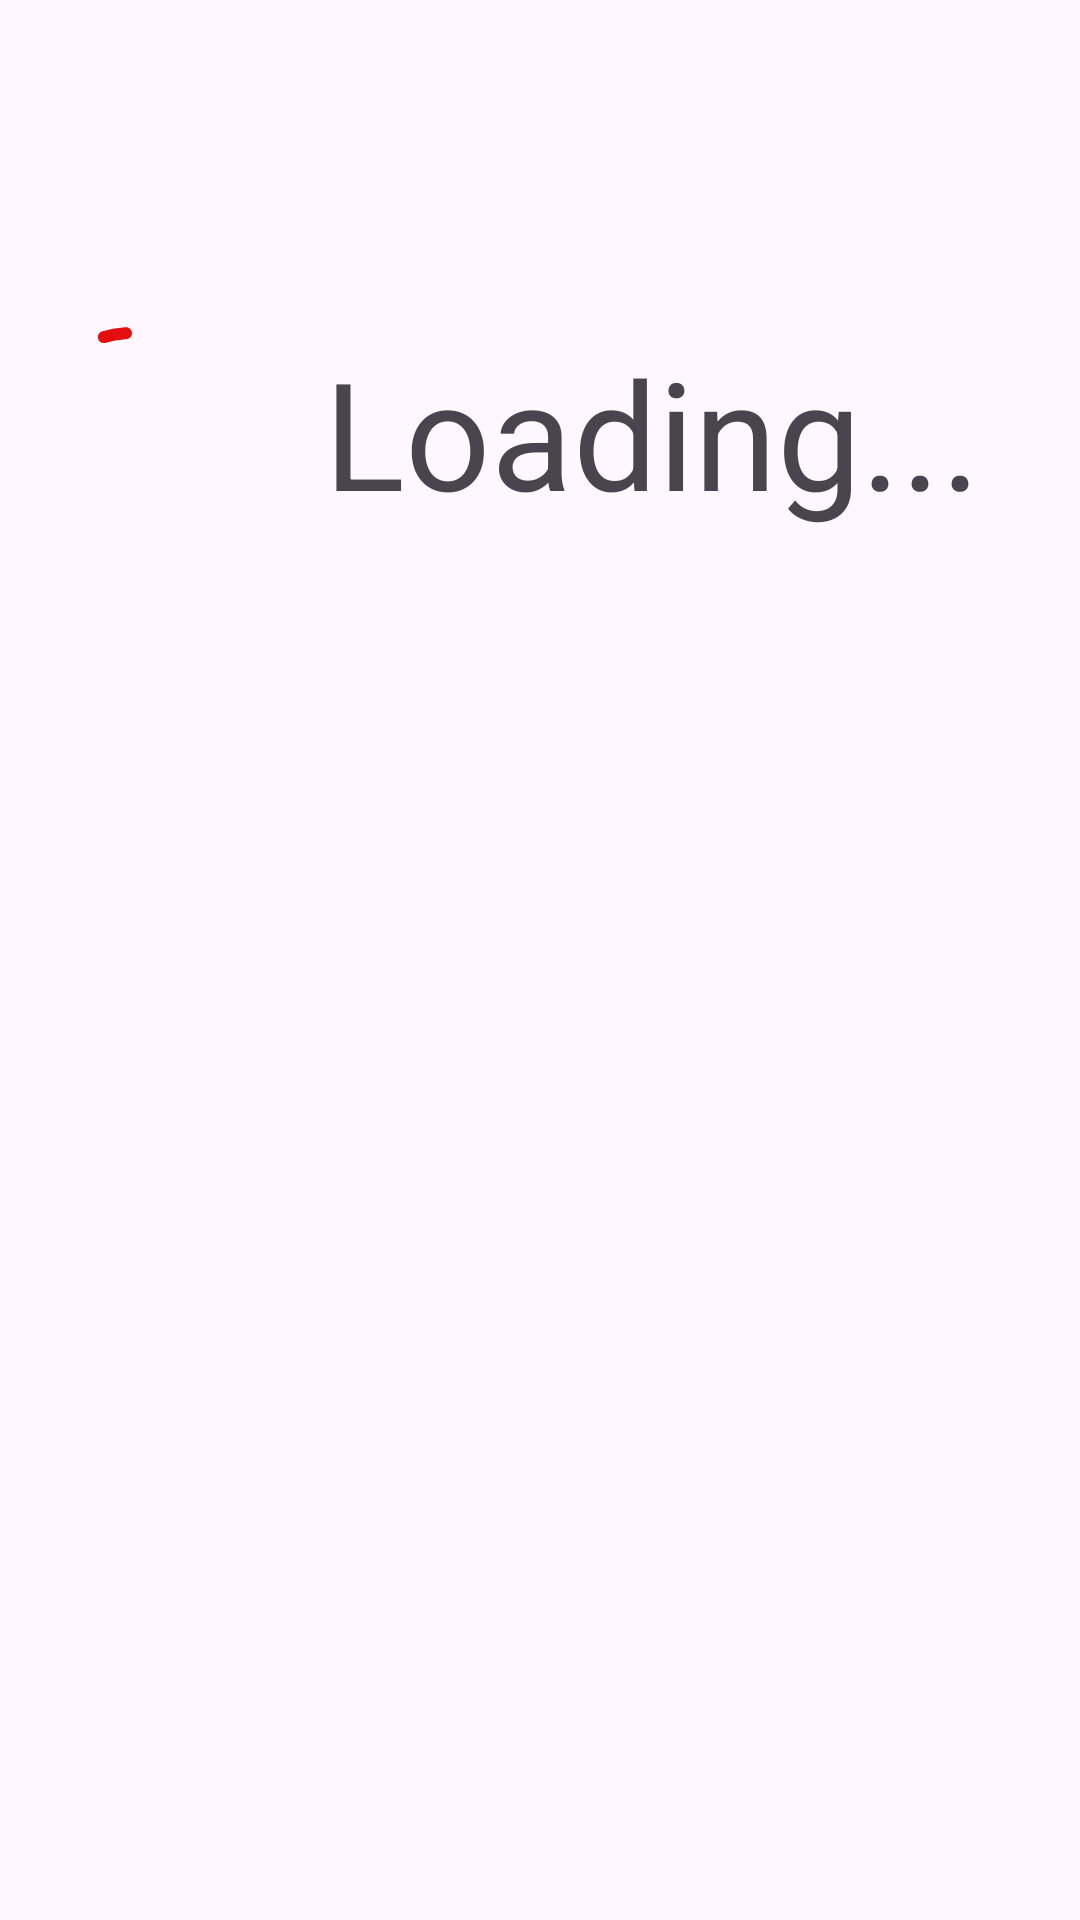

Layout XML and referenced resources for this Android screen:
<!-- AndroidManifest.xml: application theme Theme.Material3.Light.NoActionBar -->
<!-- res/layout/pets_fragment.xml -->
<?xml version="1.0" encoding="utf-8"?>
<androidx.constraintlayout.widget.ConstraintLayout xmlns:android="http://schemas.android.com/apk/res/android"
    xmlns:app="http://schemas.android.com/apk/res-auto"
    xmlns:tools="http://schemas.android.com/tools"
    android:layout_width="match_parent"
    android:layout_height="match_parent"
    tools:context=".ui.pets.Pets">

    <androidx.recyclerview.widget.RecyclerView
        android:id="@+id/cats_image_list"
        android:layout_width="match_parent"
        android:layout_height="match_parent"
        android:background="@color/black"
        android:scrollbars="vertical"
        android:visibility="gone"
        app:layout_constraintEnd_toEndOf="parent"
        app:layout_constraintStart_toStartOf="parent"
        app:layout_constraintTop_toTopOf="parent" />

    <LinearLayout
        android:layout_width="match_parent"
        android:layout_height="wrap_content"
        android:gravity="center"
        android:orientation="horizontal"
        android:layout_marginTop="100sp"
        app:layout_constraintEnd_toEndOf="parent"
        app:layout_constraintStart_toStartOf="parent"
        app:layout_constraintTop_toTopOf="parent">

        <com.google.android.material.progressindicator.CircularProgressIndicator
            android:id="@+id/progressBar"
            android:layout_width="match_parent"
            android:layout_height="wrap_content"
            android:layout_gravity="center"
            android:fitsSystemWindows="true"
            android:indeterminate="true"
            android:layout_margin="5sp"
            android:textAlignment="center"
            app:indicatorColor="#E40E0E"
            app:indicatorSize="70sp"
            app:layout_constraintEnd_toEndOf="parent"
            app:layout_constraintStart_toStartOf="parent"
            app:layout_constraintTop_toTopOf="parent" />
        <TextView
            android:id="@+id/loading_text"
            android:layout_width="match_parent"
            android:layout_height="wrap_content"
            android:text="Loading..."
            android:layout_marginStart="10sp"
            android:padding="10sp"
            android:textSize="50sp"/>
    </LinearLayout>

</androidx.constraintlayout.widget.ConstraintLayout>
<!-- resources referenced by this layout -->
<resources>

  <!-- not gathered from this repository: default colours our renderer supplied (Android Studio template values) -->
  <color name="black">#FF000000</color>
</resources>
